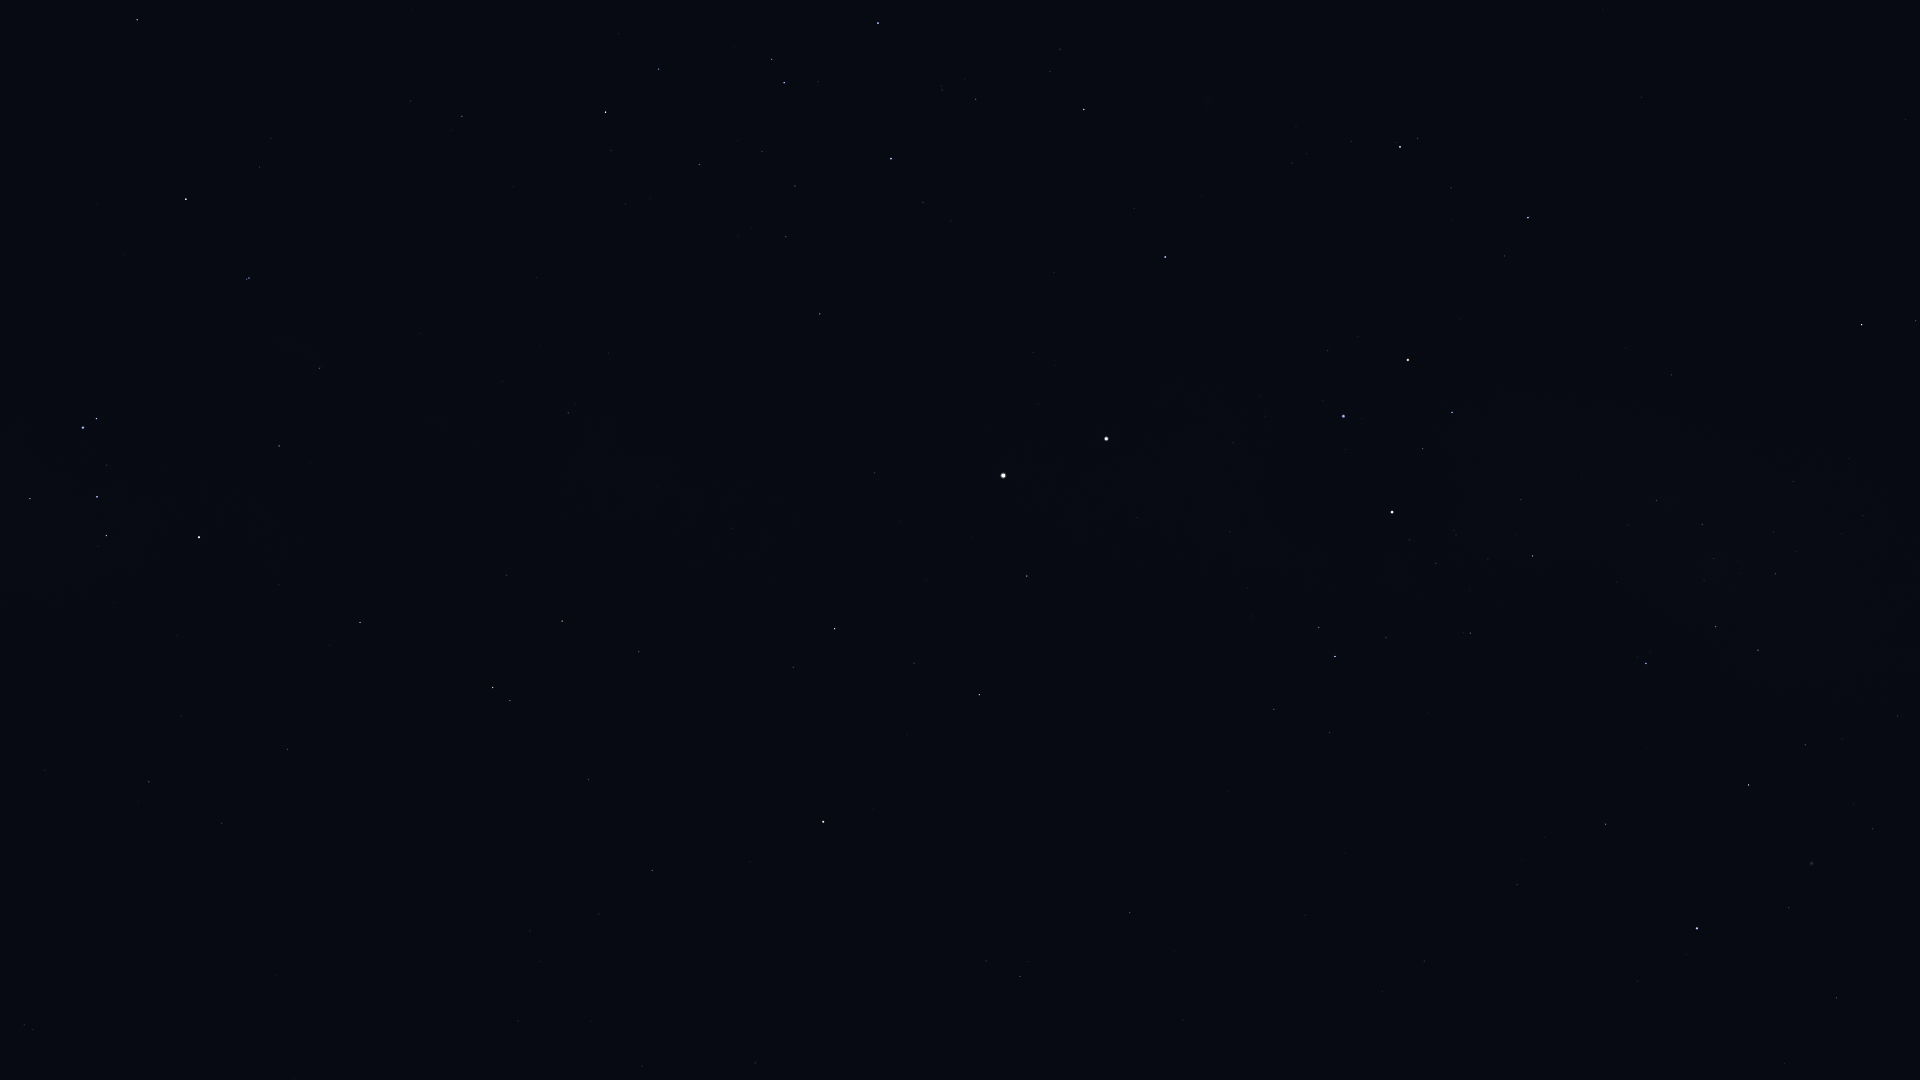

The data file committed next to this chart (first rows):
Star_ID, Name, X, Y
39794, HIP 39794, 1784, 1063
41312, HIP 41312, 1837, 998
44382, HIP 44382, 1789, 908
45238, Miaplacidus, 1697, 928
50099, HIP 50099, 1606, 824
50371, HIP 50371, 1758, 650
51232, HIP 51232, 1776, 574
51839, HIP 51839, 1424, 961
51986, HIP 51986, 1916, 321
52419, HIP 52419, 1646, 663
52468, HIP 52468, 1704, 581
52727, HIP 52727, 1862, 325
53253, HIP 53253, 1702, 524
54463, HIP 54463, 1657, 501
56480, HIP 56480, 1626, 348
56561, HIP 56561, 1533, 556
57291, Uklun, 1549, 442
57363, HIP 57363, 1470, 633
59196, HIP 59196, 1528, 218
59747, Imai, 1452, 412
60000, HIP 60000, 1306, 915
60260, Ginan, 1423, 449
60644, Tupã, 1389, 536
60718, Acrux, 1392, 512
60823, HIP 60823, 1451, 188
61084, Gacrux, 1408, 360
61199, HIP 61199, 1330, 733
61585, HIP 61585, 1335, 657
62322, HIP 62322, 1319, 627
62434, Mimosa, 1344, 416
66047, Dofida, 1183, 98
66657, HIP 66657, 1165, 257
68282, HIP 68282, 1060, 49
68702, Hadar, 1106, 439
70576, HIP 70576, 942, 90
70638, HIP 70638, 1183, 1020
71352, HIP 71352, 878, 23
71536, HIP 71536, 923, 202
71681, Toliman, 1003, 476
71683, Rigil Kentaurus, 1003, 476
71860, HIP 71860, 891, 159
71908, HIP 71908, 1027, 576
72370, HIP 72370, 1130, 913
74395, HIP 74395, 820, 314
74824, HIP 74824, 875, 473
74946, HIP 74946, 979, 695
75141, HIP 75141, 659, 69
75323, HIP 75323, 864, 493
76297, HIP 76297, 606, 112
76351, Karaka, 1093, 962
76552, HIP 76552, 611, 150
77952, HIP 77952, 835, 629
78384, HIP 78384, 462, 116
78639, HIP 78639, 608, 353
78970, HIP 78970, 407, 102
79509, HIP 79509, 658, 486
80000, HIP 80000, 568, 413
80582, HIP 80582, 502, 381
81065, HIP 81065, 1020, 977
81266, Paikauhale, 137, 20
... 32 more rows
